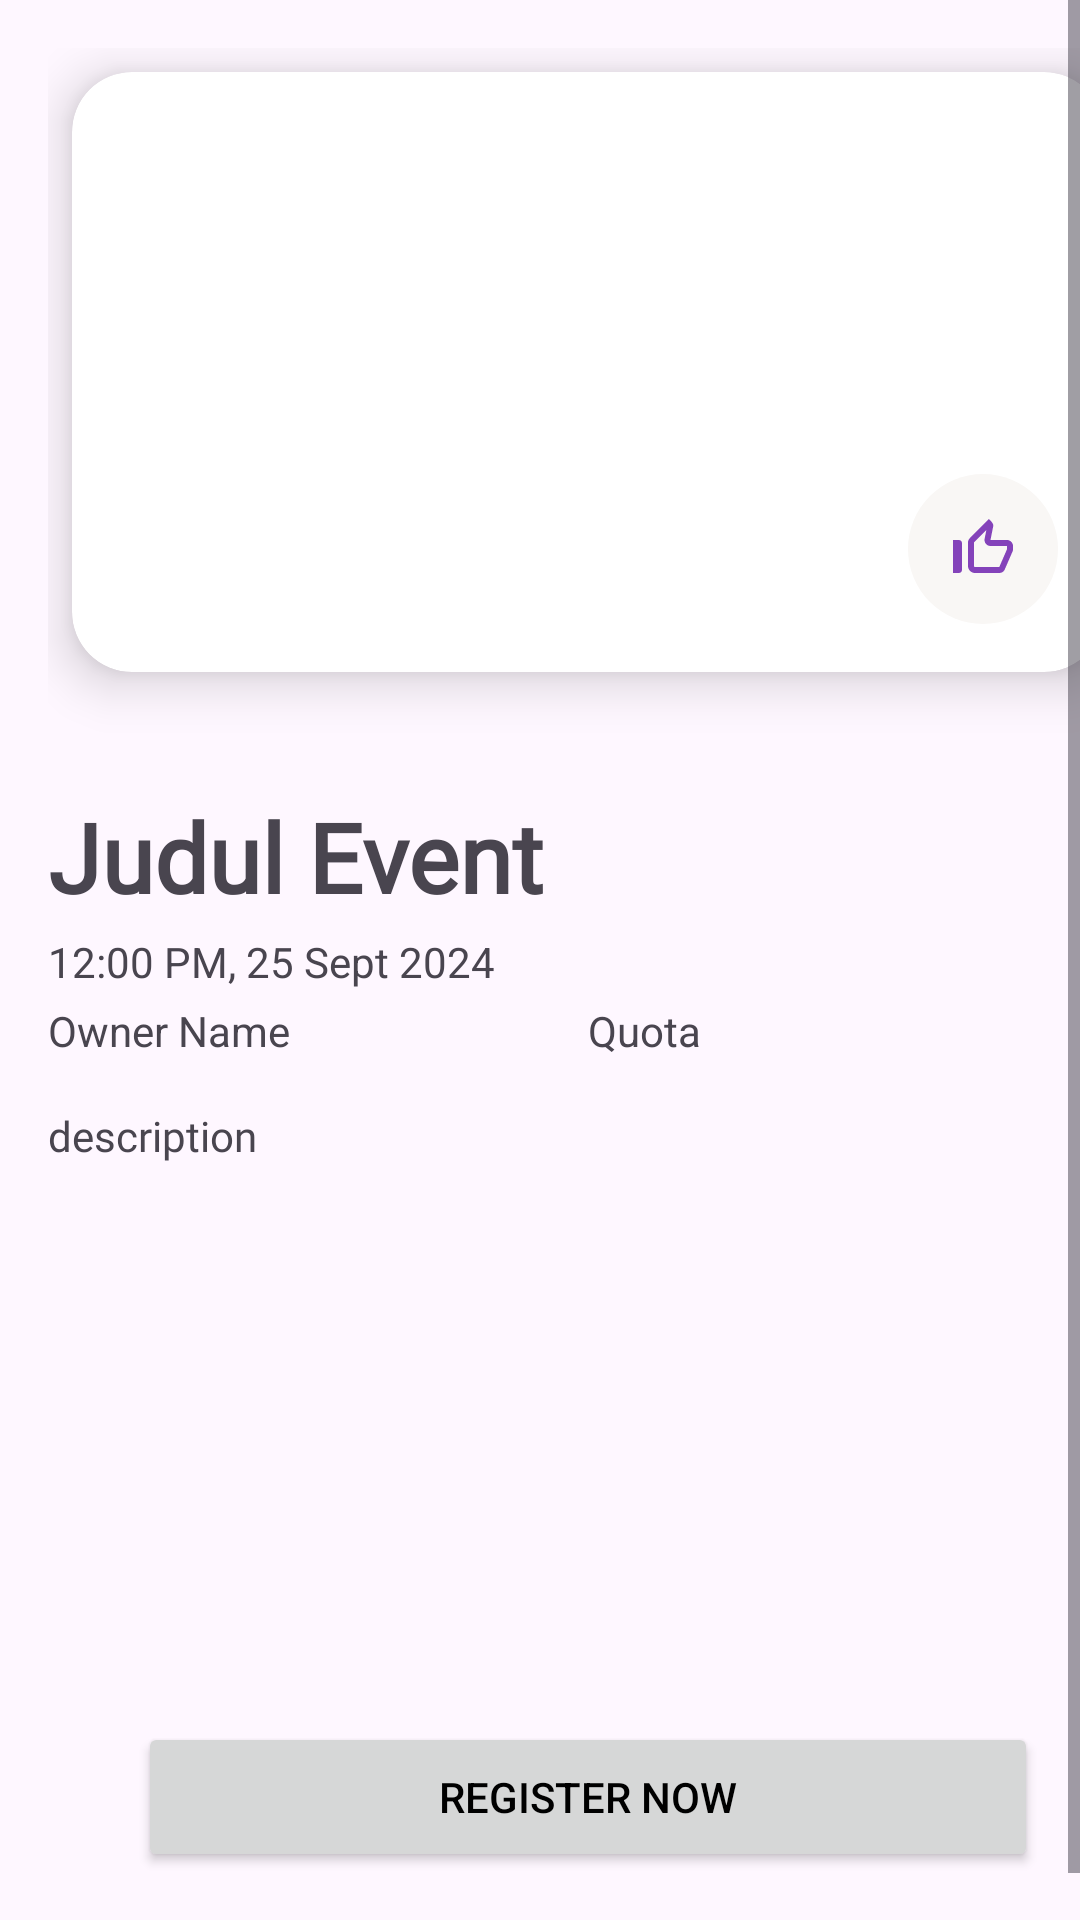

Android layout source for this screen:
<!-- AndroidManifest.xml: application theme Theme.Submission_awal -->
<!-- res/layout/fragment_detail_event.xml -->
<?xml version="1.0" encoding="utf-8"?>
<androidx.coordinatorlayout.widget.CoordinatorLayout xmlns:android="http://schemas.android.com/apk/res/android"
    xmlns:tools="http://schemas.android.com/tools"
    android:layout_width="match_parent"
    android:layout_height="match_parent"
    xmlns:app="http://schemas.android.com/apk/res-auto"
    tools:context=".ui.detail.DetailEventFragment">

    
    <ScrollView
        android:layout_width="match_parent"
        android:layout_height="match_parent"
        android:fillViewport="true">

        <LinearLayout
            android:layout_width="match_parent"
            android:layout_height="wrap_content"
            android:orientation="vertical"
            android:layout_margin="16dp">

            <androidx.cardview.widget.CardView
                android:id="@+id/cardContainer"
                android:layout_width="match_parent"
                android:layout_height="200dp"
                app:cardCornerRadius="20dp"
                app:cardElevation="10dp"
                android:layout_margin="8dp">

                <androidx.constraintlayout.widget.ConstraintLayout
                    android:layout_width="match_parent"
                    android:layout_height="match_parent">

                    <ImageView
                        android:id="@+id/ivBanner"
                        android:layout_width="match_parent"
                        android:layout_height="match_parent"
                        android:contentDescription="@string/imagebanner"
                        android:scaleType="fitXY"
                        tools:src="@tools:sample/avatars" />

                    <ImageButton
                        android:id="@+id/favButton"
                        android:layout_width="50dp"
                        android:layout_height="50dp"
                        android:background="@drawable/rounded_bottom_nav"
                        android:contentDescription="favorite"
                        android:src="@drawable/outline_thumb_up_24"
                        app:layout_constraintBottom_toBottomOf="parent"
                        app:layout_constraintEnd_toEndOf="parent"
                        app:layout_constraintHorizontal_bias="0.948"
                        app:layout_constraintStart_toStartOf="parent"
                        app:layout_constraintTop_toTopOf="parent"
                        app:layout_constraintVertical_bias="0.893" />

                </androidx.constraintlayout.widget.ConstraintLayout>
            </androidx.cardview.widget.CardView>

            <TextView
                android:id="@+id/tvTitle"
                android:layout_width="match_parent"
                android:layout_height="wrap_content"
                android:text="@string/judul_event"
                android:layout_marginTop="32dp"
                android:textSize="32sp"
                android:fontFamily="@font/fontpoppins"
                android:textFontWeight="600"/>

            <TextView
                android:id="@+id/tvClock"
                android:layout_marginTop="4dp"
                android:text="@string/Clock"
                android:layout_width="match_parent"
                android:layout_height="wrap_content"/>

            <LinearLayout
                android:layout_width="match_parent"
                android:layout_height="wrap_content"
                android:orientation="horizontal"
                android:layout_marginTop="4dp">

                <TextView
                    android:id="@+id/tvOwnerName"
                    android:text="@string/owner_name"
                    android:layout_weight="1"
                    android:layout_width="match_parent"
                    android:layout_height="wrap_content"/>

                <TextView
                    android:id="@+id/tvQuota"
                    android:text="@string/quota"
                    android:layout_weight="1"
                    android:layout_width="match_parent"
                    android:layout_height="wrap_content"/>
            </LinearLayout>

            <TextView
                android:id="@+id/tvDescription"
                android:layout_width="match_parent"
                android:layout_weight="1"
                android:layout_height="wrap_content"
                android:text="@string/description"
                android:fontFamily="@font/fontpoppins"
                android:layout_marginTop="16dp" />

            <LinearLayout
                android:layout_width="match_parent"
                android:layout_height="wrap_content"
                android:gravity="center"
                android:layout_marginTop="16dp"
                android:layout_marginBottom="32dp"
                android:orientation="horizontal">

                <Button
                    android:id="@+id/btnRegister"
                    android:layout_width="300dp"
                    android:layout_height="50dp"
                    android:textColor="?attr/colorOnSurface"
                    android:text="@string/register_now"/>
            </LinearLayout>

        </LinearLayout>
    </ScrollView>

</androidx.coordinatorlayout.widget.CoordinatorLayout>
<!-- resources referenced by this layout -->
<resources>
  <!-- drawable outline_thumb_up_24 (drawable) -->
  <vector xmlns:android="http://schemas.android.com/apk/res/android" android:height="24dp" android:tint="#8443BA" android:viewportHeight="24" android:viewportWidth="24" android:width="24dp">
        
      <path android:fillColor="@android:color/white" android:pathData="M13.11,5.72l-0.57,2.89c-0.12,0.59 0.04,1.2 0.42,1.66 0.38,0.46 0.94,0.73 1.54,0.73H20v1.08L17.43,18H9.34c-0.18,0 -0.34,-0.16 -0.34,-0.34V9.82l4.11,-4.1M14,2L7.59,8.41C7.21,8.79 7,9.3 7,9.83v7.83C7,18.95 8.05,20 9.34,20h8.1c0.71,0 1.36,-0.37 1.72,-0.97l2.67,-6.15c0.11,-0.25 0.17,-0.52 0.17,-0.8V11c0,-1.1 -0.9,-2 -2,-2h-5.5l0.92,-4.65c0.05,-0.22 0.02,-0.46 -0.08,-0.66 -0.23,-0.45 -0.52,-0.86 -0.88,-1.22L14,2zM4,9H2v11h2c0.55,0 1,-0.45 1,-1v-9c0,-0.55 -0.45,-1 -1,-1z"/>
      
  </vector>
  <!-- drawable rounded_bottom_nav (drawable) -->
  <?xml version="1.0" encoding="utf-8"?>
  
  <shape xmlns:android="http://schemas.android.com/apk/res/android"
      android:shape="oval">
      <corners android:radius="80dp"/> 
      <solid android:color="#F9F7F5"/> 
  </shape>
  <string name="Clock">12:00 PM, 25 Sept 2024</string>
  <string name="description">description</string>
  <string name="imagebanner">ImageBanner</string>
  <string name="judul_event">Judul Event</string>
  <string name="owner_name">Owner Name</string>
  <string name="quota">Quota</string>
  <string name="register_now">Register Now</string>
  <style name="Theme.Submission_awal" parent="Theme.Material3.DayNight.NoActionBar">
          
          <item name="colorPrimary">#6262e3</item> 
          <item name="colorSurface">#FFFFFF</item> 
          <item name="colorOnSurface">#000000</item> 
      </style>
</resources>
